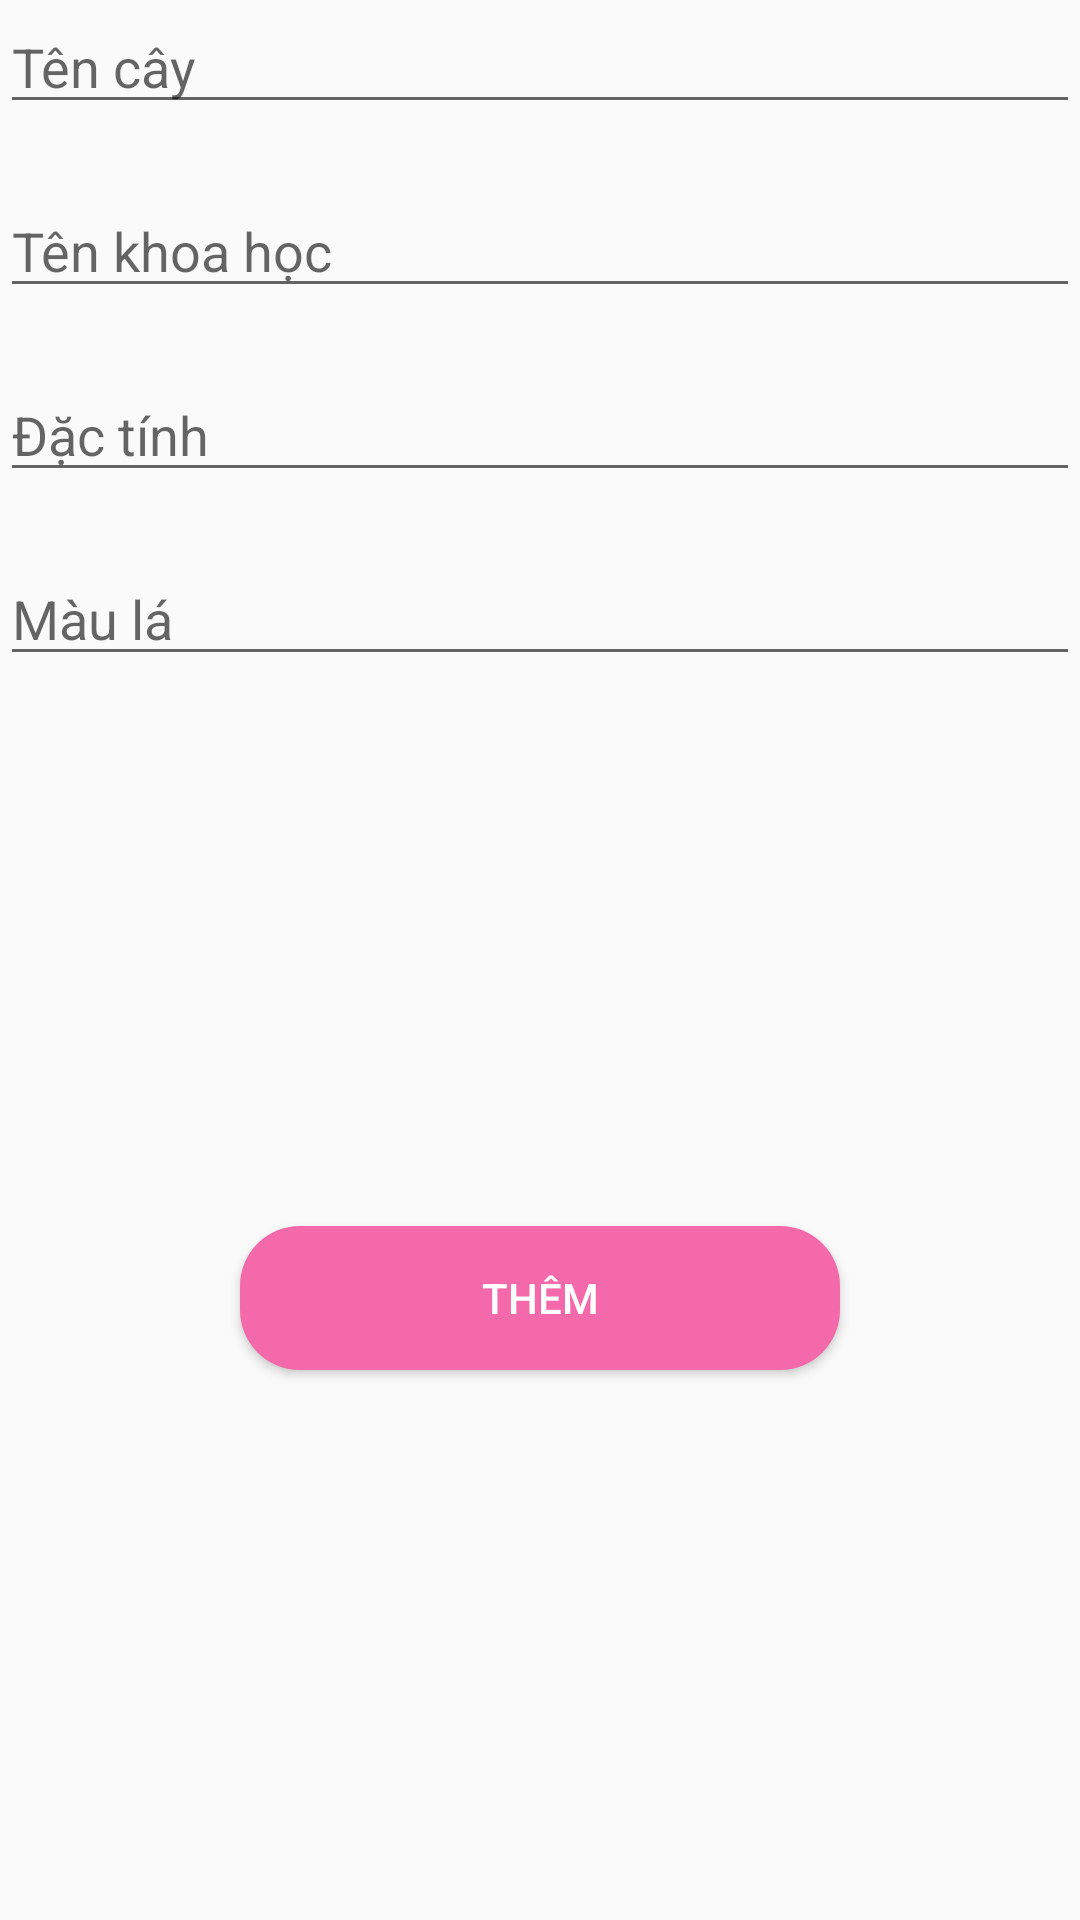

Here is an Android app screen rendered from its layout file. Give the layout XML and the strings, colors and styles it references.
<!-- AndroidManifest.xml: application theme Theme.BaiKtra2 -->
<!-- res/layout/activity_add.xml -->
<?xml version="1.0" encoding="utf-8"?>
<androidx.constraintlayout.widget.ConstraintLayout xmlns:android="http://schemas.android.com/apk/res/android"
    xmlns:app="http://schemas.android.com/apk/res-auto"
    xmlns:tools="http://schemas.android.com/tools"
    android:layout_width="match_parent"
    android:layout_height="match_parent"
    tools:context=".AddActivity"
    android:layout_margin="20dp">

    <EditText
        android:id="@+id/etName"
        android:layout_width="match_parent"
        android:layout_height="wrap_content"
        android:hint="Tên cây"
        app:layout_constraintEnd_toEndOf="parent"
        app:layout_constraintStart_toStartOf="parent"
        app:layout_constraintTop_toTopOf="parent" />

    <EditText
        android:id="@+id/etScienceName"
        android:layout_width="match_parent"
        android:layout_height="wrap_content"
        android:hint="Tên khoa học"
        android:layout_marginTop="20dp"
        app:layout_constraintEnd_toEndOf="parent"
        app:layout_constraintStart_toStartOf="parent"
        app:layout_constraintTop_toBottomOf="@+id/etName" />

    <EditText
        android:id="@+id/etNature"
        android:layout_width="match_parent"
        android:layout_height="wrap_content"
        android:hint="Đặc tính"
        android:layout_marginTop="20dp"
        app:layout_constraintEnd_toEndOf="parent"
        app:layout_constraintStart_toStartOf="parent"
        app:layout_constraintTop_toBottomOf="@+id/etScienceName" />

    <EditText
        android:id="@+id/etLeafColor"
        android:layout_width="match_parent"
        android:layout_height="wrap_content"
        android:hint="Màu lá"
        android:layout_marginTop="20dp"
        app:layout_constraintEnd_toEndOf="parent"
        app:layout_constraintStart_toStartOf="parent"
        app:layout_constraintTop_toBottomOf="@+id/etNature" />

    <Button
        android:id="@+id/themBTN"
        android:layout_width="200dp"
        android:layout_height="wrap_content"
        android:background="@drawable/border_image"
        android:text="Thêm"
        android:textColor="@color/white"
        app:layout_constraintBottom_toBottomOf="parent"
        app:layout_constraintEnd_toEndOf="parent"
        app:layout_constraintStart_toStartOf="parent"
        app:layout_constraintTop_toBottomOf="@+id/etLeafColor" />


</androidx.constraintlayout.widget.ConstraintLayout>
<!-- resources referenced by this layout -->
<resources>
  <color name="white">#FFFFFFFF</color>
  <!-- drawable border_image (drawable) -->
  <?xml version="1.0" encoding="utf-8"?>
  <shape xmlns:android="http://schemas.android.com/apk/res/android">
      <corners android:radius="20dp" />
  
      <solid android:color="@color/pink"/>
  
  </shape>
  <style name="Theme.BaiKtra2" parent="Theme.AppCompat.DayNight.NoActionBar">
          
          <item name="colorPrimary">@color/purple_500</item>
          <item name="colorPrimaryVariant">@color/purple_700</item>
          <item name="colorOnPrimary">@color/white</item>
          
          <item name="colorSecondary">@color/teal_200</item>
          <item name="colorSecondaryVariant">@color/teal_700</item>
          <item name="colorOnSecondary">@color/black</item>
          
          <item name="android:statusBarColor" tools:targetApi="l">?attr/colorPrimaryVariant</item>
          
      </style>
  <color name="pink">#f469a9</color>
  <color name="purple_500">#FF6200EE</color>
  <color name="purple_700">#FF3700B3</color>
  <color name="teal_200">#FF03DAC5</color>
  <color name="teal_700">#FF018786</color>
  <color name="black">#FF000000</color>
</resources>
